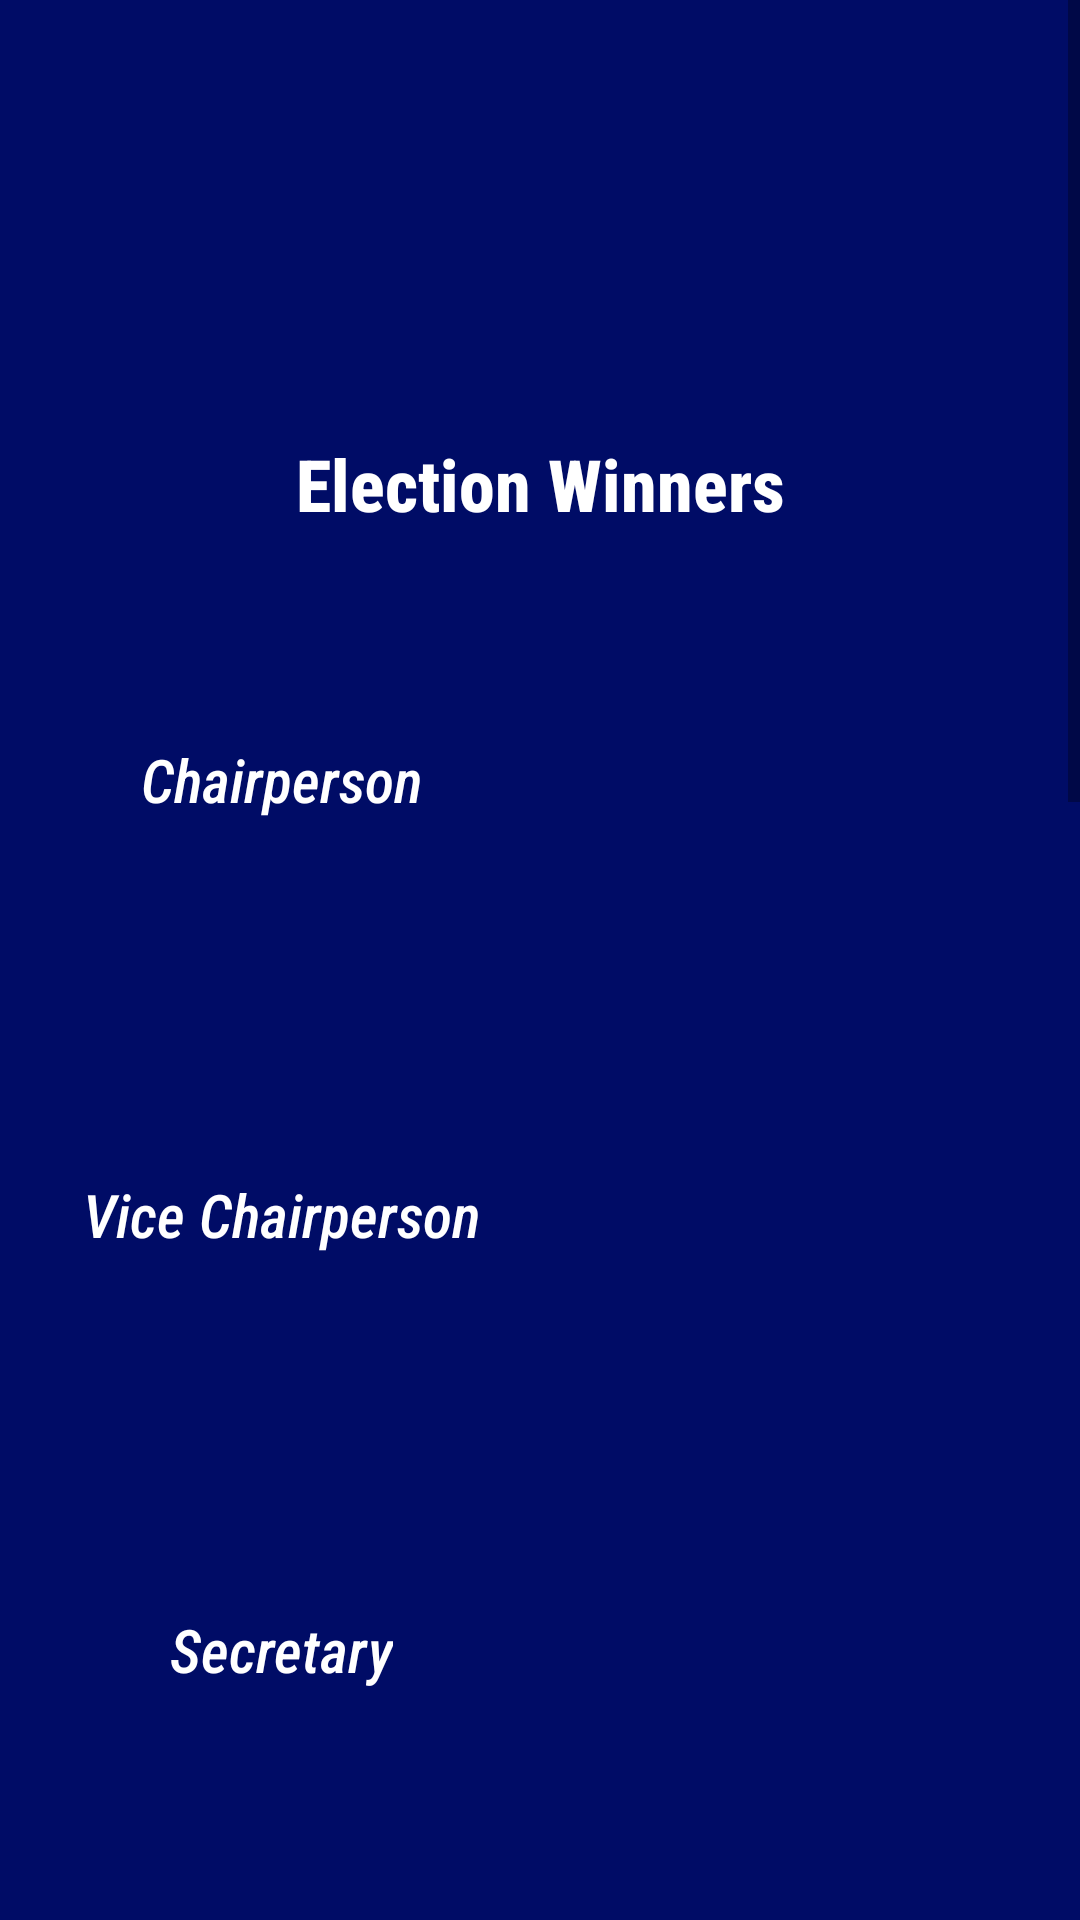

Layout XML and referenced resources for this Android screen:
<!-- AndroidManifest.xml: application theme Theme.OnlineVotingApp -->
<!-- res/layout/activity_admin_election_results.xml -->
<?xml version="1.0" encoding="utf-8"?>
<ScrollView xmlns:android="http://schemas.android.com/apk/res/android"
    xmlns:app="http://schemas.android.com/apk/res-auto"
    xmlns:tools="http://schemas.android.com/tools"
    android:layout_width="match_parent"
    android:layout_height="match_parent"
    android:background="@color/umakBlue"
    tools:context=".AdminElectionResults">

    <androidx.constraintlayout.widget.ConstraintLayout
        android:layout_width="match_parent"
        android:layout_height="match_parent"
        android:background="@color/umakBlue">

        <ImageView
            android:id="@+id/imageView6"
            android:layout_width="125dp"
            android:layout_height="125dp"
            android:layout_marginTop="10dp"
            app:layout_constraintEnd_toEndOf="parent"
            app:layout_constraintStart_toStartOf="parent"
            app:layout_constraintTop_toTopOf="parent"
            app:srcCompat="@drawable/university_of_makati_logo" />

        <TextView
            android:id="@+id/textView30"
            android:layout_width="wrap_content"
            android:layout_height="wrap_content"
            android:layout_marginTop="10dp"
            android:fontFamily="sans-serif-condensed-medium"
            android:text="Election Winners"
            android:textColor="@color/white"
            android:textSize="24sp"
            android:textStyle="bold"
            app:layout_constraintEnd_toEndOf="@+id/imageView6"
            app:layout_constraintStart_toStartOf="@+id/imageView6"
            app:layout_constraintTop_toBottomOf="@+id/imageView6" />

        <ImageView
            android:id="@+id/chairWinner"
            android:layout_width="125dp"
            android:layout_height="125dp"
            android:layout_marginTop="20dp"
            app:layout_constraintStart_toEndOf="@id/chairWinnerName"
            app:layout_constraintEnd_toEndOf="parent"
            app:layout_constraintTop_toBottomOf="@+id/textView30"
            tools:srcCompat="@tools:sample/avatars" />

        <ImageView
            android:id="@+id/viceChairWinner"
            android:layout_width="125dp"
            android:layout_height="125dp"
            android:layout_marginTop="20dp"
            app:layout_constraintEnd_toEndOf="@+id/chairWinner"
            app:layout_constraintTop_toBottomOf="@+id/chairWinner"
            tools:srcCompat="@tools:sample/avatars" />

        <ImageView
            android:id="@+id/secretaryWinner"
            android:layout_width="125dp"
            android:layout_height="125dp"
            android:layout_marginTop="20dp"
            app:layout_constraintEnd_toEndOf="@+id/viceChairWinner"
            app:layout_constraintTop_toBottomOf="@+id/viceChairWinner"
            tools:srcCompat="@tools:sample/avatars" />

        <ImageView
            android:id="@+id/treasurerWinner"
            android:layout_width="125dp"
            android:layout_height="125dp"
            android:layout_marginTop="20dp"
            app:layout_constraintEnd_toEndOf="@+id/secretaryWinner"
            app:layout_constraintTop_toBottomOf="@+id/secretaryWinner"
            tools:srcCompat="@tools:sample/avatars" />

        <ImageView
            android:id="@+id/auditorWinner"
            android:layout_width="125dp"
            android:layout_height="125dp"
            android:layout_marginTop="20dp"
            app:layout_constraintEnd_toEndOf="@+id/treasurerWinner"
            app:layout_constraintTop_toBottomOf="@+id/treasurerWinner"
            tools:srcCompat="@tools:sample/avatars" />

        <ImageView
            android:id="@+id/fourthYearWinner"
            android:layout_width="125dp"
            android:layout_height="125dp"
            android:layout_marginTop="20dp"
            app:layout_constraintEnd_toEndOf="@+id/auditorWinner"
            app:layout_constraintTop_toBottomOf="@+id/auditorWinner"
            tools:srcCompat="@tools:sample/avatars" />

        <ImageView
            android:id="@+id/thirdYearWinner"
            android:layout_width="125dp"
            android:layout_height="125dp"
            android:layout_marginTop="20dp"
            app:layout_constraintEnd_toEndOf="@+id/fourthYearWinner"
            app:layout_constraintTop_toBottomOf="@+id/fourthYearWinner"
            tools:srcCompat="@tools:sample/avatars" />

        <ImageView
            android:id="@+id/secondYearWinner"
            android:layout_width="125dp"
            android:layout_height="125dp"
            android:layout_marginTop="20dp"
            app:layout_constraintEnd_toEndOf="@+id/thirdYearWinner"
            app:layout_constraintTop_toBottomOf="@+id/thirdYearWinner"
            tools:srcCompat="@tools:sample/avatars" />

        <ImageView
            android:id="@+id/firstYearWinner"
            android:layout_width="125dp"
            android:layout_height="125dp"
            android:layout_marginTop="20dp"
            android:layout_marginBottom="50dp"
            app:layout_constraintBottom_toBottomOf="parent"
            app:layout_constraintEnd_toEndOf="@+id/secondYearWinner"
            app:layout_constraintTop_toBottomOf="@+id/secondYearWinner"
            tools:srcCompat="@tools:sample/avatars" />

        <TextView
            android:id="@+id/chairWinnerName"
            android:layout_width="wrap_content"
            android:layout_height="wrap_content"
            android:fontFamily="sans-serif-condensed-medium"
            android:gravity="center_horizontal"
            android:text="Chairperson"
            android:textColor="@color/white"
            android:textSize="20sp"
            android:textStyle="italic"
            app:layout_constraintBottom_toBottomOf="@+id/chairWinner"
            app:layout_constraintEnd_toStartOf="@+id/chairWinner"
            app:layout_constraintStart_toStartOf="parent"
            app:layout_constraintTop_toTopOf="@+id/chairWinner" />

        <TextView
            android:id="@+id/viceChairWinnerName"
            android:layout_width="wrap_content"
            android:layout_height="wrap_content"
            android:fontFamily="sans-serif-condensed-medium"
            android:gravity="center_horizontal"
            android:text="Vice Chairperson"
            android:textColor="@color/white"
            android:textSize="20sp"
            android:textStyle="italic"
            app:layout_constraintBottom_toBottomOf="@+id/viceChairWinner"
            app:layout_constraintEnd_toStartOf="@+id/viceChairWinner"
            app:layout_constraintStart_toStartOf="parent"
            app:layout_constraintTop_toTopOf="@+id/viceChairWinner" />

        <TextView
            android:id="@+id/secretaryWinnerName"
            android:layout_width="wrap_content"
            android:layout_height="wrap_content"
            android:fontFamily="sans-serif-condensed-medium"
            android:gravity="center_horizontal"
            android:text="Secretary"
            android:textColor="@color/white"
            android:textSize="20sp"
            android:textStyle="italic"
            app:layout_constraintBottom_toBottomOf="@+id/secretaryWinner"
            app:layout_constraintEnd_toStartOf="@+id/secretaryWinner"
            app:layout_constraintStart_toStartOf="parent"
            app:layout_constraintTop_toTopOf="@+id/secretaryWinner" />

        <TextView
            android:id="@+id/treasurerWinnerName"
            android:layout_width="wrap_content"
            android:layout_height="wrap_content"
            android:fontFamily="sans-serif-condensed-medium"
            android:gravity="center_horizontal"
            android:text="Treasurer"
            android:textColor="@color/white"
            android:textSize="20sp"
            android:textStyle="italic"
            app:layout_constraintBottom_toBottomOf="@+id/treasurerWinner"
            app:layout_constraintEnd_toStartOf="@+id/treasurerWinner"
            app:layout_constraintStart_toStartOf="parent"
            app:layout_constraintTop_toTopOf="@+id/treasurerWinner" />

        <TextView
            android:id="@+id/auditorWinnerName"
            android:layout_width="wrap_content"
            android:layout_height="wrap_content"
            android:fontFamily="sans-serif-condensed-medium"
            android:gravity="center_horizontal"
            android:text="Auditor"
            android:textColor="@color/white"
            android:textSize="20sp"
            android:textStyle="italic"
            app:layout_constraintBottom_toBottomOf="@+id/auditorWinner"
            app:layout_constraintEnd_toStartOf="@+id/auditorWinner"
            app:layout_constraintStart_toStartOf="parent"
            app:layout_constraintTop_toTopOf="@+id/auditorWinner" />

        <TextView
            android:id="@+id/fourthYearWinnerName"
            android:layout_width="wrap_content"
            android:layout_height="wrap_content"
            android:fontFamily="sans-serif-condensed-medium"
            android:gravity="center_horizontal"
            android:text="4th Year Representative"
            android:textColor="@color/white"
            android:textSize="20sp"
            android:textStyle="italic"
            app:layout_constraintBottom_toBottomOf="@+id/fourthYearWinner"
            app:layout_constraintEnd_toStartOf="@+id/fourthYearWinner"
            app:layout_constraintStart_toStartOf="parent"
            app:layout_constraintTop_toTopOf="@+id/fourthYearWinner" />

        <TextView
            android:id="@+id/thirdYearWinnerName"
            android:layout_width="wrap_content"
            android:layout_height="wrap_content"
            android:fontFamily="sans-serif-condensed-medium"
            android:gravity="center_horizontal"
            android:text="3rd Year Representative"
            android:textColor="@color/white"
            android:textSize="20sp"
            android:textStyle="italic"
            app:layout_constraintBottom_toBottomOf="@+id/thirdYearWinner"
            app:layout_constraintEnd_toStartOf="@+id/thirdYearWinner"
            app:layout_constraintStart_toStartOf="parent"
            app:layout_constraintTop_toTopOf="@+id/thirdYearWinner" />

        <TextView
            android:id="@+id/secondYearWinnerName"
            android:layout_width="wrap_content"
            android:layout_height="wrap_content"
            android:fontFamily="sans-serif-condensed-medium"
            android:gravity="center_horizontal"
            android:text="2nd Year Representative"
            android:textColor="@color/white"
            android:textSize="20sp"
            android:textStyle="italic"
            app:layout_constraintBottom_toBottomOf="@+id/secondYearWinner"
            app:layout_constraintEnd_toStartOf="@+id/secondYearWinner"
            app:layout_constraintStart_toStartOf="parent"
            app:layout_constraintTop_toTopOf="@+id/secondYearWinner" />

        <TextView
            android:id="@+id/firstYearWinnerName"
            android:layout_width="wrap_content"
            android:layout_height="wrap_content"
            android:fontFamily="sans-serif-condensed-medium"
            android:gravity="center_horizontal"
            android:text="1st Year Representative"
            android:textColor="@color/white"
            android:textSize="20sp"
            android:textStyle="italic"
            app:layout_constraintBottom_toBottomOf="@+id/firstYearWinner"
            app:layout_constraintEnd_toStartOf="@+id/firstYearWinner"
            app:layout_constraintStart_toStartOf="parent"
            app:layout_constraintTop_toTopOf="@+id/firstYearWinner" />

    </androidx.constraintlayout.widget.ConstraintLayout>
</ScrollView>
<!-- resources referenced by this layout -->
<resources>
  <color name="umakBlue">#000c66</color>
  <color name="white">#FFFFFFFF</color>
  <style name="Theme.OnlineVotingApp" parent="Theme.MaterialComponents.DayNight.DarkActionBar">
          
          <item name="colorPrimary">@color/purple_500</item>
          <item name="colorPrimaryVariant">@color/purple_700</item>
          <item name="colorOnPrimary">@color/white</item>
          
          <item name="colorSecondary">@color/teal_200</item>
          <item name="colorSecondaryVariant">@color/teal_700</item>
          <item name="colorOnSecondary">@color/black</item>
          
          <item name="android:statusBarColor" tools:targetApi="l">?attr/colorPrimaryVariant</item>
          
      </style>
  <color name="purple_500">#FF6200EE</color>
  <color name="purple_700">#FF3700B3</color>
  <color name="teal_200">#FF03DAC5</color>
  <color name="teal_700">#FF018786</color>
  <color name="black">#FF000000</color>
</resources>
